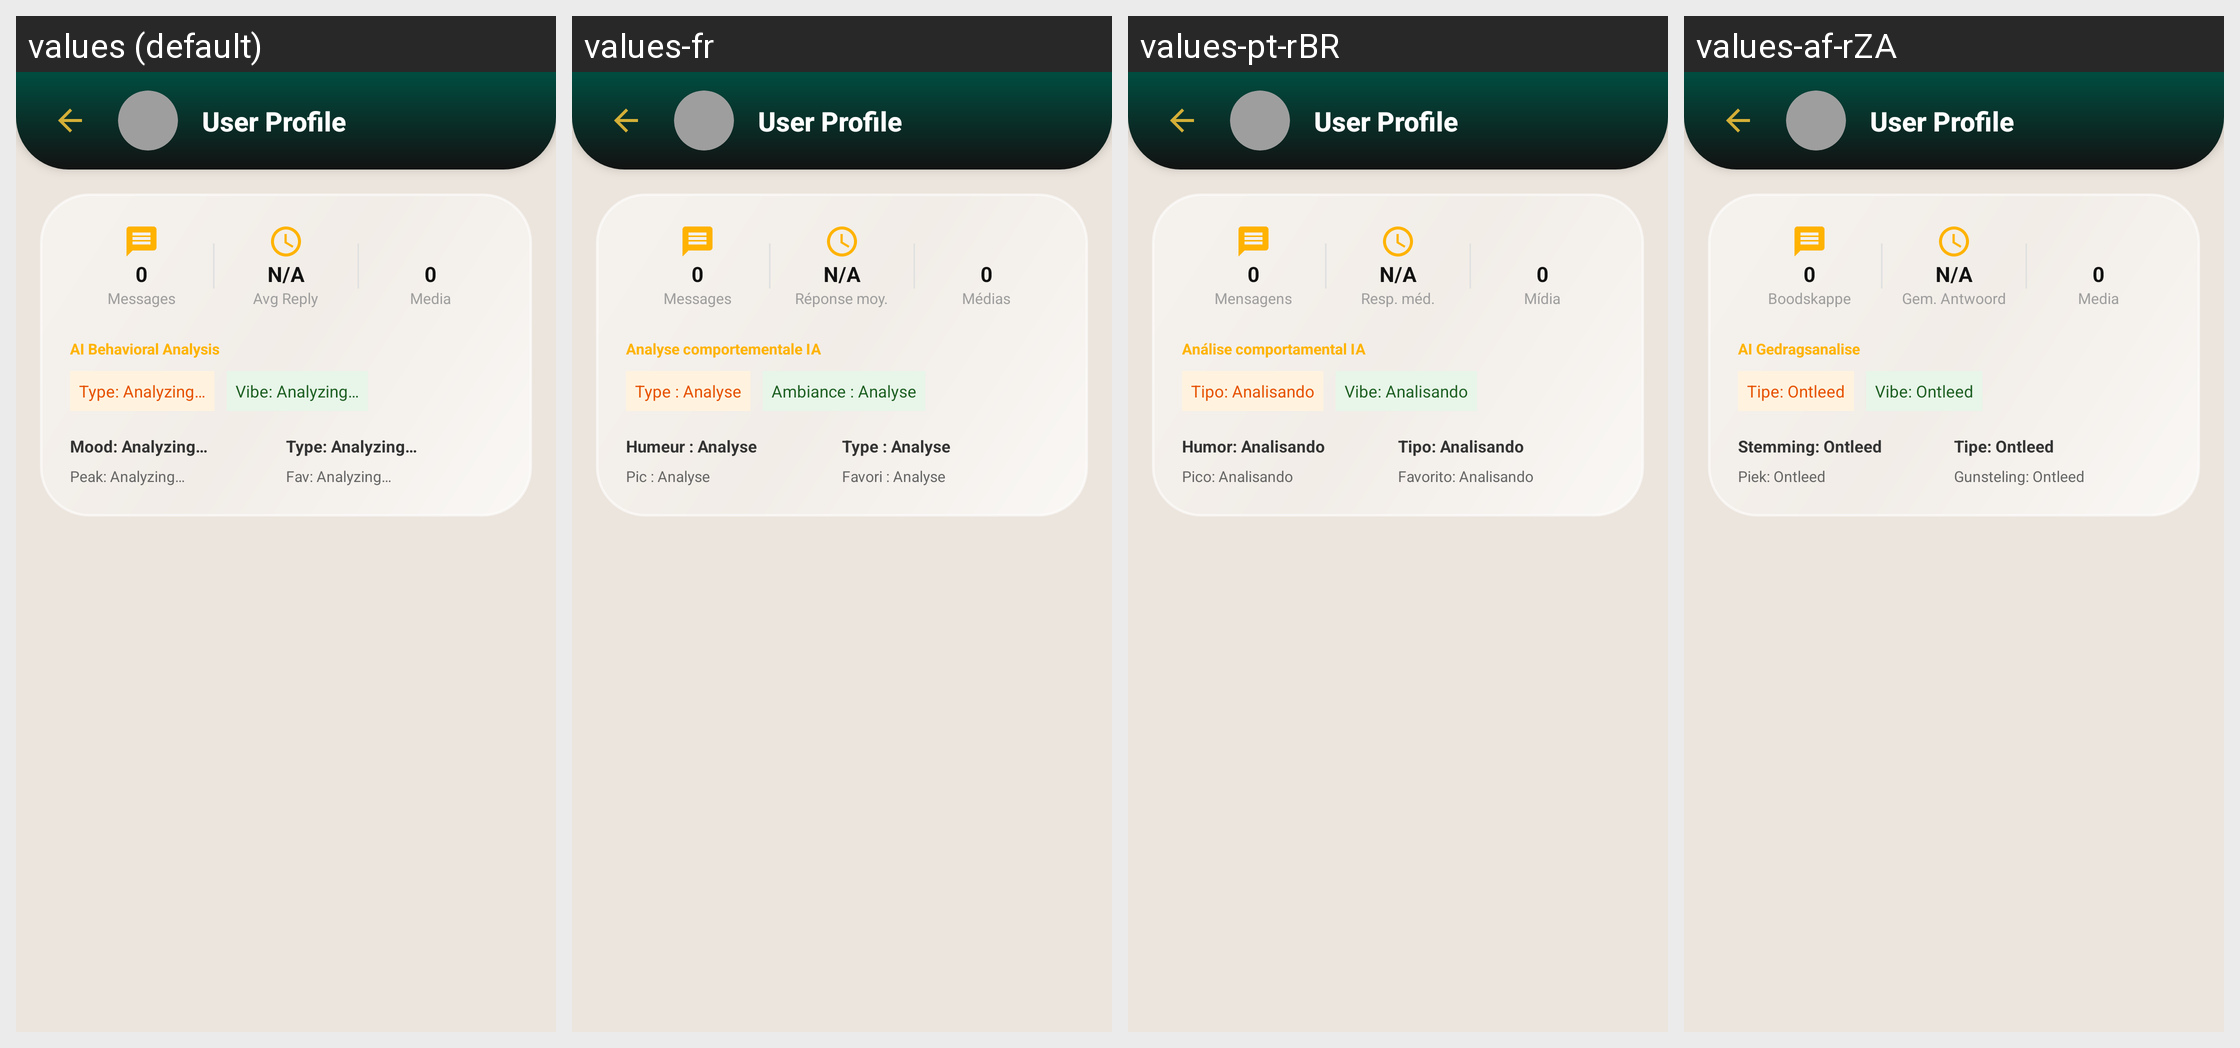

Here is an Android app screen in its default locale and in the app's own translations. Write out the translated-string differences for the strings that appear on this screen.
Android screen res/layout/activity_peek_chat_detail.xml rendered under 4 locales, left to right: values (default), values-fr, values-pt-rBR, values-af-rZA. Device: Nexus 5 (rendered at 1080×1920; each locale shown at half size, 540×960, under a caption strip naming it); theme Theme.WhatsDownloadPlus.
Other locales in the repository, not shown: values-ar, values-hi, values-ur.
Strings drawn on this screen, with the default value and each locale's value (text and hints the layout hard-codes, and strings that could not be matched under every locale, appear in the picture but are not listed):

messages
  values: Messages
  values-fr: Messages
  values-pt-rBR: Mensagens
  values-af-rZA: Boodskappe

avg_reply
  values: Avg Reply
  values-fr: Réponse moy.
  values-pt-rBR: Resp. méd.
  values-af-rZA: Gem. Antwoord

New_media
  values: Media
  values-fr: Médias
  values-pt-rBR: Mídia
  values-af-rZA: Media

ai_behavioral_analysis
  values: AI Behavioral Analysis
  values-fr: Analyse comportementale IA
  values-pt-rBR: Análise comportamental IA
  values-af-rZA: AI Gedragsanalise

type_analyzing
  values: Type: Analyzing…
  values-fr: Type : Analyse
  values-pt-rBR: Tipo: Analisando
  values-af-rZA: Tipe: Ontleed

vibe_analyzing
  values: Vibe: Analyzing…
  values-fr: Ambiance : Analyse
  values-pt-rBR: Vibe: Analisando
  values-af-rZA: Vibe: Ontleed

mood_analyzing
  values: Mood: Analyzing…
  values-fr: Humeur : Analyse
  values-pt-rBR: Humor: Analisando
  values-af-rZA: Stemming: Ontleed

typenew_analyzing
  values: Type: Analyzing…
  values-fr: Type : Analyse
  values-pt-rBR: Tipo: Analisando
  values-af-rZA: Tipe: Ontleed

peak_analyzing
  values: Peak: Analyzing…
  values-fr: Pic : Analyse
  values-pt-rBR: Pico: Analisando
  values-af-rZA: Piek: Ontleed

fav_analyzing
  values: Fav: Analyzing…
  values-fr: Favori : Analyse
  values-pt-rBR: Favorito: Analisando
  values-af-rZA: Gunsteling: Ontleed
